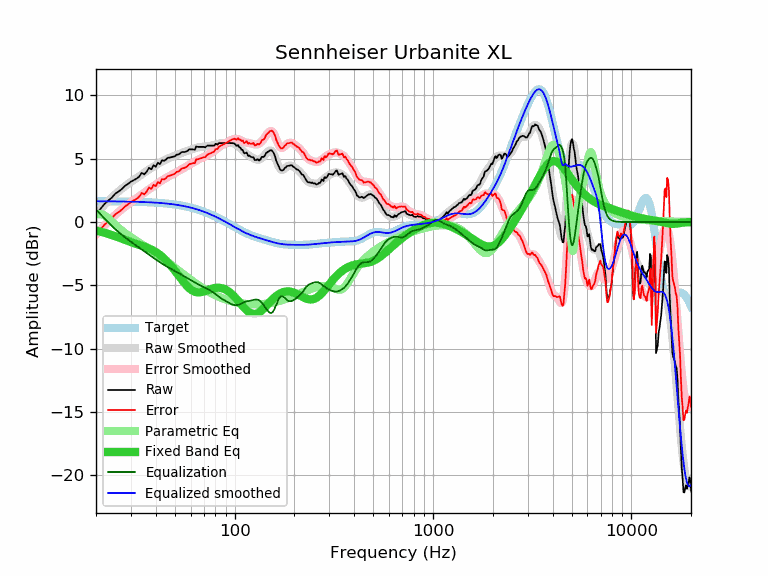

Values plotted in this chart, from the file beside it:
frequency, raw, error, smoothed, error_smoothed, equalization, parametric_eq, equalized_raw, equalized_smoothed, target
20, 0.60, -1.04, 0.65, -0.99, 0.99, -0.68, 1.59, 1.64, 1.64
21, 1.01, -0.63, 1.00, -0.63, 0.63, -0.75, 1.64, 1.64, 1.64
22, 1.40, -0.24, 1.33, -0.30, 0.30, -0.84, 1.70, 1.64, 1.64
23, 1.68, 0.05, 1.64, 0.01, -0.01, -0.93, 1.67, 1.63, 1.63
24, 1.92, 0.29, 1.93, 0.30, -0.30, -1.02, 1.62, 1.63, 1.63
25, 2.23, 0.60, 2.19, 0.56, -0.56, -1.12, 1.67, 1.63, 1.63
26, 2.41, 0.78, 2.42, 0.80, -0.80, -1.22, 1.61, 1.62, 1.62
27, 2.60, 0.98, 2.63, 1.01, -1.01, -1.32, 1.59, 1.62, 1.62
28, 2.85, 1.23, 2.83, 1.21, -1.21, -1.41, 1.64, 1.62, 1.62
29, 3.01, 1.40, 3.00, 1.39, -1.39, -1.50, 1.62, 1.61, 1.61
30, 3.19, 1.58, 3.17, 1.56, -1.56, -1.58, 1.63, 1.61, 1.61
31, 3.31, 1.71, 3.32, 1.72, -1.72, -1.66, 1.59, 1.60, 1.60
32, 3.42, 1.82, 3.47, 1.87, -1.87, -1.73, 1.54, 1.60, 1.60
33, 3.58, 1.99, 3.61, 2.02, -2.02, -1.80, 1.56, 1.59, 1.59
34, 3.88, 2.30, 3.75, 2.17, -2.17, -1.87, 1.71, 1.58, 1.58
35, 3.76, 2.18, 3.88, 2.31, -2.31, -1.93, 1.45, 1.58, 1.58
36, 3.97, 2.40, 4.01, 2.44, -2.44, -2.01, 1.52, 1.57, 1.57
37, 4.28, 2.72, 4.14, 2.58, -2.58, -2.08, 1.70, 1.56, 1.56
38, 4.16, 2.61, 4.26, 2.71, -2.71, -2.17, 1.45, 1.55, 1.55
39, 4.48, 2.94, 4.37, 2.83, -2.83, -2.26, 1.65, 1.54, 1.54
40, 4.36, 2.83, 4.48, 2.95, -2.95, -2.37, 1.41, 1.53, 1.53
41, 4.68, 3.16, 4.59, 3.07, -3.07, -2.48, 1.61, 1.52, 1.52
42, 4.56, 3.05, 4.68, 3.18, -3.18, -2.60, 1.38, 1.51, 1.51
43, 4.88, 3.39, 4.77, 3.28, -3.28, -2.73, 1.60, 1.49, 1.49
44, 4.83, 3.35, 4.86, 3.38, -3.38, -2.86, 1.45, 1.48, 1.48
45, 4.92, 3.45, 4.93, 3.47, -3.47, -3.01, 1.45, 1.46, 1.46
46, 5.07, 3.62, 5.00, 3.56, -3.56, -3.17, 1.51, 1.45, 1.45
47, 5.08, 3.65, 5.07, 3.64, -3.64, -3.33, 1.44, 1.43, 1.43
48, 5.12, 3.70, 5.13, 3.71, -3.71, -3.49, 1.41, 1.42, 1.42
49, 5.16, 3.76, 5.18, 3.79, -3.79, -3.67, 1.37, 1.40, 1.40
50, 5.19, 3.81, 5.24, 3.86, -3.86, -3.84, 1.33, 1.38, 1.38
51, 5.32, 3.96, 5.29, 3.94, -3.94, -4.02, 1.38, 1.36, 1.36
52, 5.32, 3.98, 5.35, 4.01, -4.01, -4.19, 1.31, 1.34, 1.34
53, 5.40, 4.08, 5.40, 4.09, -4.09, -4.36, 1.31, 1.32, 1.32
54, 5.52, 4.23, 5.46, 4.16, -4.16, -4.53, 1.36, 1.29, 1.29
55, 5.52, 4.25, 5.50, 4.23, -4.23, -4.69, 1.28, 1.27, 1.27
56, 5.52, 4.27, 5.55, 4.30, -4.30, -4.84, 1.21, 1.25, 1.25
57, 5.57, 4.35, 5.59, 4.37, -4.37, -4.98, 1.20, 1.22, 1.22
58, 5.63, 4.43, 5.63, 4.44, -4.44, -5.11, 1.19, 1.19, 1.19
59, 5.73, 4.56, 5.67, 4.50, -4.50, -5.22, 1.22, 1.17, 1.17
60, 5.73, 4.59, 5.71, 4.57, -4.57, -5.31, 1.16, 1.14, 1.14
61, 5.73, 4.62, 5.75, 4.64, -4.64, -5.39, 1.09, 1.11, 1.11
62, 5.73, 4.65, 5.78, 4.70, -4.70, -5.45, 1.03, 1.08, 1.08
63, 5.69, 4.64, 5.82, 4.77, -4.77, -5.50, 0.92, 1.05, 1.05
64, 5.97, 4.95, 5.85, 4.83, -4.83, -5.53, 1.14, 1.02, 1.02
65, 5.93, 4.94, 5.88, 4.89, -4.89, -5.55, 1.04, 0.99, 0.99
66, 5.93, 4.98, 5.90, 4.95, -4.95, -5.55, 0.98, 0.95, 0.95
67, 5.93, 5.01, 5.92, 5.00, -5.00, -5.55, 0.93, 0.92, 0.92
68, 5.93, 5.04, 5.93, 5.05, -5.05, -5.53, 0.88, 0.88, 0.88
69, 5.93, 5.08, 5.94, 5.09, -5.09, -5.51, 0.84, 0.85, 0.85
70, 5.93, 5.12, 5.95, 5.14, -5.14, -5.48, 0.79, 0.81, 0.81
71, 5.89, 5.11, 5.96, 5.18, -5.18, -5.45, 0.71, 0.78, 0.78
72, 5.97, 5.23, 5.97, 5.23, -5.23, -5.41, 0.74, 0.74, 0.74
73, 6.03, 5.33, 5.98, 5.28, -5.28, -5.38, 0.75, 0.70, 0.70
74, 6.03, 5.37, 6.00, 5.33, -5.33, -5.34, 0.70, 0.66, 0.66
75, 6.03, 5.40, 6.01, 5.39, -5.39, -5.31, 0.64, 0.62, 0.62
76, 6.03, 5.44, 6.03, 5.44, -5.44, -5.28, 0.59, 0.59, 0.59
77, 6.03, 5.48, 6.04, 5.50, -5.50, -5.25, 0.53, 0.55, 0.55
78, 6.03, 5.52, 6.06, 5.56, -5.56, -5.23, 0.47, 0.51, 0.51
79, 6.03, 5.56, 6.09, 5.62, -5.62, -5.21, 0.41, 0.47, 0.47
... 553 more rows
